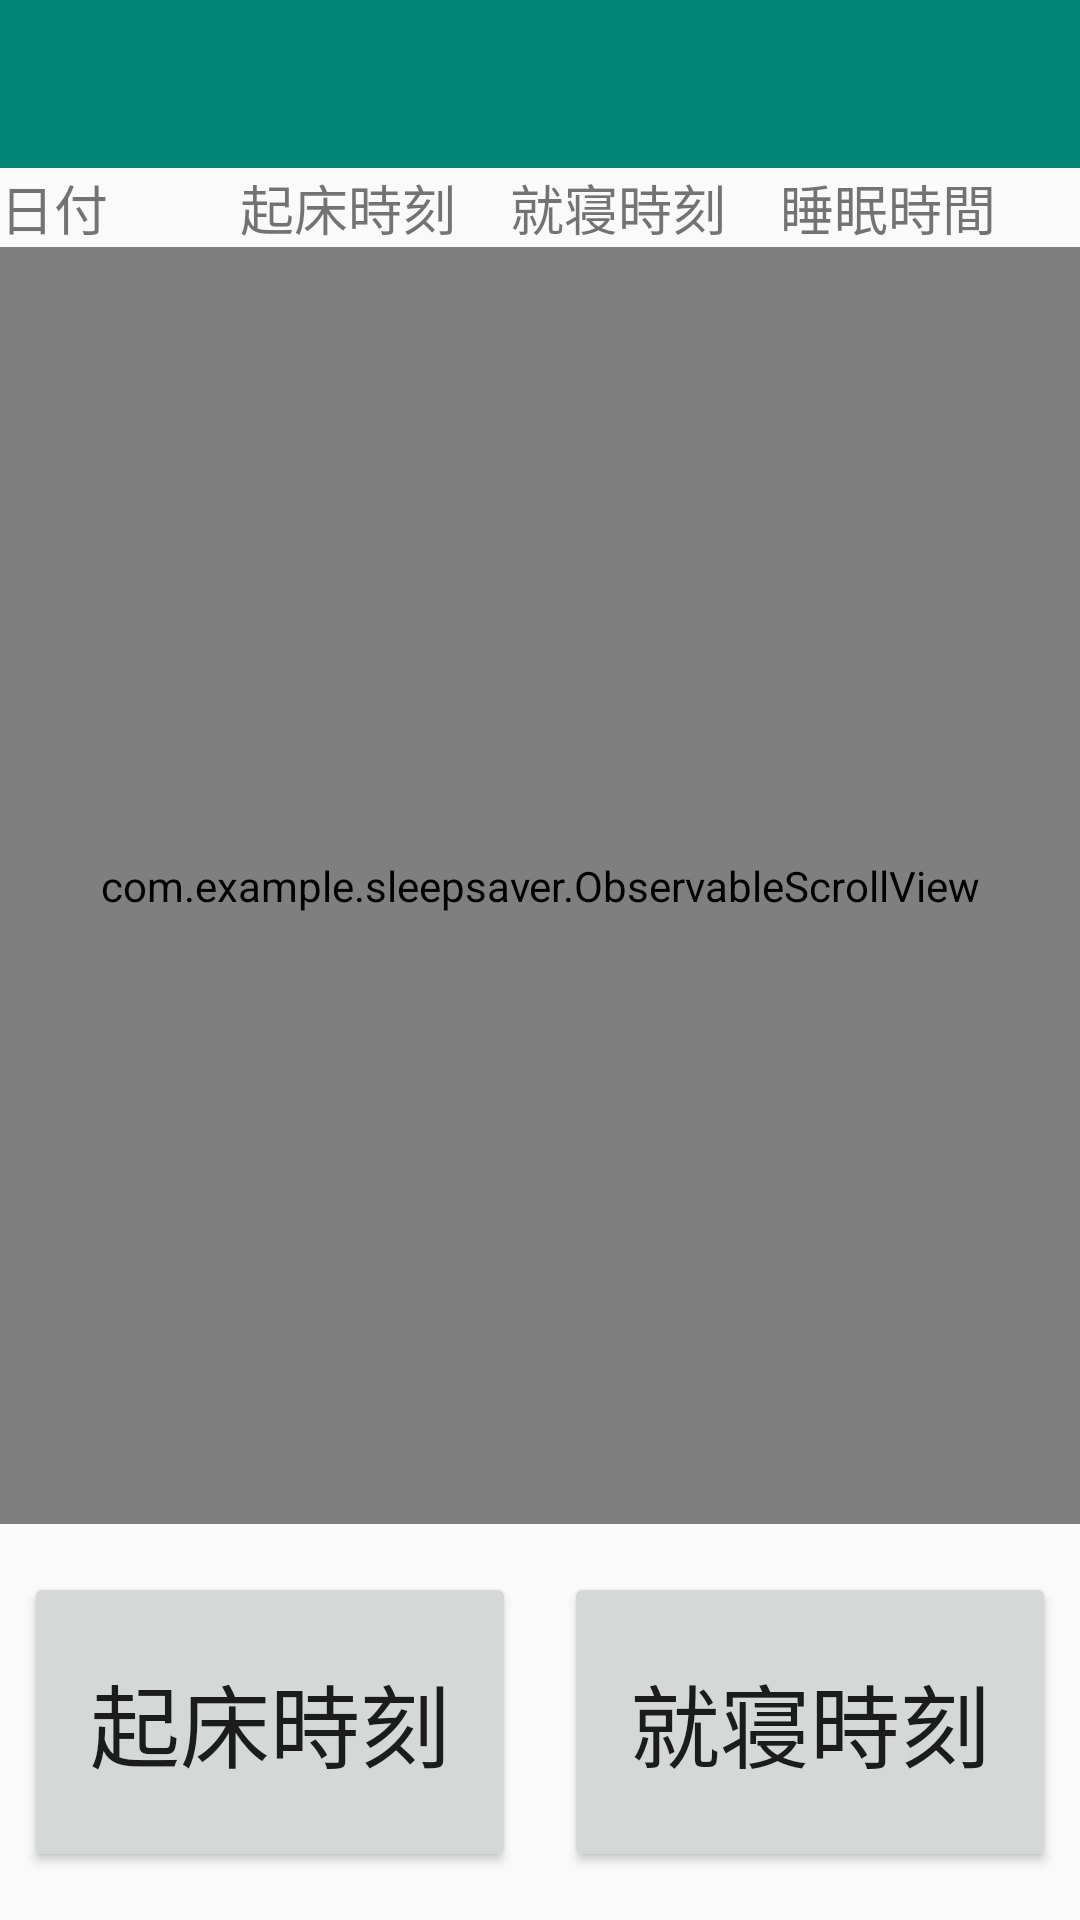

Android layout source for this screen:
<!-- AndroidManifest.xml: application theme AppTheme -->
<!-- res/layout/activity_main.xml -->
<?xml version="1.0" encoding="utf-8"?>
<androidx.drawerlayout.widget.DrawerLayout xmlns:tools="http://schemas.android.com/tools"
    android:id="@+id/drawerLayout"
    android:layout_height="match_parent"
    android:layout_width="match_parent"
    xmlns:android="http://schemas.android.com/apk/res/android"
    xmlns:app="http://schemas.android.com/apk/res-auto">

    <androidx.coordinatorlayout.widget.CoordinatorLayout
        android:layout_width="match_parent"
        android:layout_height="match_parent">

        <androidx.constraintlayout.widget.ConstraintLayout
            android:layout_width="match_parent"
            android:layout_height="match_parent"
            tools:context=".MainActivity">

            <com.google.android.material.appbar.AppBarLayout
                android:id="@+id/appBarLayout"
                android:layout_width="match_parent"
                android:layout_height="wrap_content"
                app:layout_constraintStart_toStartOf="parent"
                app:layout_constraintTop_toTopOf="parent">

                <androidx.appcompat.widget.Toolbar
                    android:id="@+id/toolbar"
                    android:layout_width="match_parent"
                    android:layout_height="wrap_content"
                    android:background="?attr/colorPrimary"
                    app:layout_constraintTop_toTopOf="parent"
                    app:popupTheme="@style/MyTheme"
                    app:theme="@style/MyTheme" />

            </com.google.android.material.appbar.AppBarLayout>

            <TextView
                android:id="@+id/textView"
                android:layout_width="80dp"
                android:layout_height="wrap_content"
                android:text="日付"
                android:textSize="18sp"
                app:layout_constraintHorizontal_weight="1"
                app:layout_constraintStart_toStartOf="@+id/scrollView"
                app:layout_constraintTop_toBottomOf="@+id/appBarLayout" />

            <TextView
                android:id="@+id/textView2"
                android:layout_width="90dp"
                android:layout_height="wrap_content"
                android:text="起床時刻"
                android:textSize="18sp"
                app:layout_constraintHorizontal_weight="1"
                app:layout_constraintStart_toEndOf="@+id/textView"
                app:layout_constraintTop_toTopOf="@+id/textView" />

            <TextView
                android:id="@+id/textView3"
                android:layout_width="90dp"
                android:layout_height="wrap_content"
                android:text="就寝時刻"
                android:textSize="18sp"
                app:layout_constraintHorizontal_weight="1"
                app:layout_constraintStart_toEndOf="@+id/textView2"
                app:layout_constraintTop_toTopOf="@+id/textView2" />

            <TextView
                android:id="@+id/textView4"
                android:layout_width="90dp"
                android:layout_height="wrap_content"
                android:text="睡眠時間"
                android:textSize="18sp"
                app:layout_constraintStart_toEndOf="@+id/textView3"
                app:layout_constraintTop_toTopOf="@+id/textView3" />

            <com.example.sleepsaver.ObservableScrollView
                android:id="@+id/scrollView"
                android:layout_width="match_parent"
                android:layout_height="0dp"
                android:layout_marginBottom="16dp"
                app:layout_constraintBottom_toTopOf="@+id/GUbtn"
                app:layout_constraintTop_toBottomOf="@+id/textView"
                tools:layout_editor_absoluteX="2dp">

                <LinearLayout
                    android:id="@+id/RecordLayout"
                    android:layout_width="match_parent"
                    android:layout_height="wrap_content"
                    android:orientation="horizontal">

                    <LinearLayout
                        android:id="@+id/DateLayout"
                        android:layout_width="80dp"
                        android:layout_height="match_parent"
                        android:orientation="vertical"></LinearLayout>

                    <LinearLayout
                        android:id="@+id/GULayout"
                        android:layout_width="90dp"
                        android:layout_height="match_parent"
                        android:orientation="vertical">

                    </LinearLayout>

                    <LinearLayout
                        android:id="@+id/GTBLayout"
                        android:layout_width="90dp"
                        android:layout_height="match_parent"
                        android:orientation="vertical"></LinearLayout>

                    <LinearLayout
                        android:id="@+id/STLayout"
                        android:layout_width="90dp"
                        android:layout_height="match_parent"
                        android:orientation="vertical"></LinearLayout>

                </LinearLayout>
            </com.example.sleepsaver.ObservableScrollView>

            <Button
                android:id="@+id/GUbtn"
                android:layout_width="0dp"
                android:layout_height="100dp"
                android:layout_marginStart="8dp"
                android:layout_marginLeft="8dp"
                android:layout_marginEnd="8dp"
                android:layout_marginRight="8dp"
                android:layout_marginBottom="16dp"
                android:text="起床時刻"
                android:textSize="30sp"
                app:layout_constraintBottom_toBottomOf="parent"
                app:layout_constraintEnd_toStartOf="@+id/GTBbtn"
                app:layout_constraintHorizontal_weight="1"
                app:layout_constraintStart_toStartOf="parent" />

            <Button
                android:id="@+id/GTBbtn"
                android:layout_width="0dp"
                android:layout_height="100dp"
                android:layout_marginStart="8dp"
                android:layout_marginLeft="8dp"
                android:layout_marginEnd="8dp"
                android:layout_marginRight="8dp"
                android:text="就寝時刻"
                android:textSize="30sp"
                app:layout_constraintBottom_toBottomOf="parent"
                app:layout_constraintEnd_toEndOf="parent"
                app:layout_constraintHorizontal_bias="1.0"
                app:layout_constraintHorizontal_weight="1"
                app:layout_constraintStart_toEndOf="@+id/GUbtn"
                app:layout_constraintTop_toTopOf="@+id/GUbtn"
                app:layout_constraintVertical_bias="0.0" />








































    









        </androidx.constraintlayout.widget.ConstraintLayout>

    </androidx.coordinatorlayout.widget.CoordinatorLayout>

    <com.google.android.material.navigation.NavigationView
        android:id="@+id/navigationView"
        android:layout_width="200dp"
        android:layout_height="match_parent"
        app:headerLayout="@layout/drawer_header"
        app:layout_constraintStart_toStartOf="parent"
        app:layout_constraintTop_toTopOf="parent"
        app:menu="@menu/drawer"
        android:layout_gravity="start" />

</androidx.drawerlayout.widget.DrawerLayout>
<!-- res/layout/drawer_header.xml (included above) -->
<?xml version="1.0" encoding="utf-8"?>
<LinearLayout xmlns:android="http://schemas.android.com/apk/res/android"
    android:orientation="vertical"
    android:layout_width="200dp"
    android:layout_height="50dp"
    android:theme="@style/Theme.AppCompat.Light">

    <TextView
        android:id="@+id/menuTitle"
        android:layout_width="match_parent"
        android:layout_height="match_parent"
        android:layout_weight="1"
        android:text="Menu" />

</LinearLayout>
<!-- resources referenced by this layout -->
<resources>
  <style name="MyTheme" parent="Theme.AppCompat.Light.NoActionBar">
          <item name="colorPrimary">@color/colorPrimary</item>
          <item name="colorPrimaryDark">@color/colorPrimaryDark</item>
          <item name="colorAccent">@color/colorAccent</item>
      </style>
  <style name="AppTheme" parent="Theme.AppCompat.Light.DarkActionBar">
          
          <item name="colorPrimary">@color/colorPrimary</item>
          <item name="colorPrimaryDark">@color/colorPrimaryDark</item>
          <item name="colorAccent">@color/colorAccent</item>
      </style>
  <color name="colorPrimary">#008577</color>
  <color name="colorPrimaryDark">#00574B</color>
  <color name="colorAccent">#D81B60</color>
</resources>
